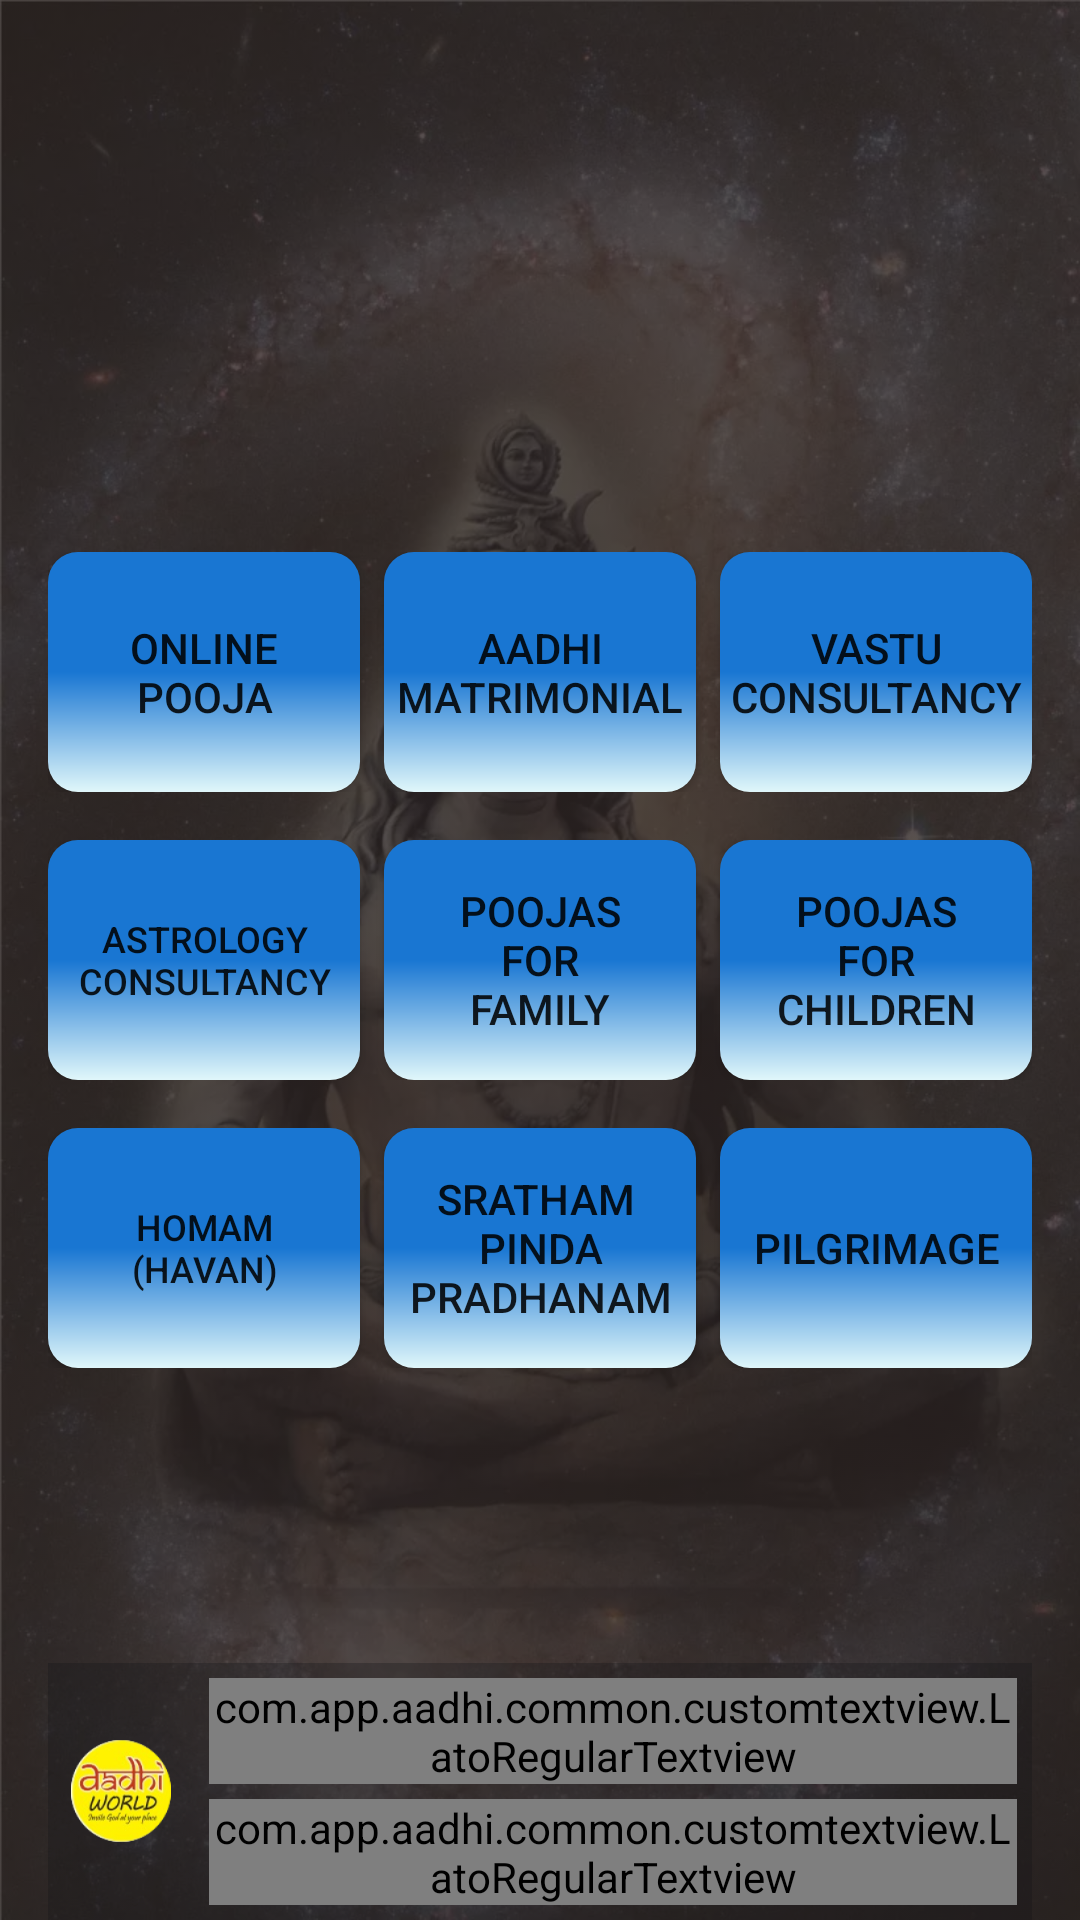

This screen was rendered from an Android layout file. Write that file and the resources it references.
<!-- AndroidManifest.xml: application theme AppTheme -->
<!-- res/layout/activity_services.xml -->
<?xml version="1.0" encoding="utf-8"?>
<RelativeLayout xmlns:android="http://schemas.android.com/apk/res/android"
    xmlns:app="http://schemas.android.com/apk/res-auto"
    xmlns:tools="http://schemas.android.com/tools"
    android:layout_width="match_parent"
    android:layout_height="match_parent"
    android:background="@drawable/common_layout_bg">


        <RelativeLayout
            android:layout_centerInParent="true"
            android:layout_width="match_parent"
            android:layout_height="wrap_content">

            <TableLayout
                android:layout_width="match_parent"
                android:layout_height="wrap_content"
                android:gravity="center"
                android:paddingRight="16dp"
                android:paddingStart="16dp"
                android:paddingLeft="16dp">

                <TableRow android:gravity="center">

                    <Button
                        android:id="@+id/btn_online_pooja"
                        android:layout_width="0dp"
                        android:layout_height="wrap_content"
                        android:layout_weight="1"
                        android:background="@drawable/button_bg_round_rect_blue"
                        android:padding="0dp"
                        android:text="@string/online_pocha" />

                    <android.support.v4.widget.Space
                        android:layout_width="8dp"
                        android:layout_height="0dp" />

                    <Button
                        android:id="@+id/btn_aadhi_matrimony"
                        android:layout_width="0dp"
                        android:layout_height="wrap_content"
                        android:layout_weight="1"
                        android:background="@drawable/button_bg_round_rect_blue"
                        android:text="@string/matrimonial" />

                    <android.support.v4.widget.Space
                        android:layout_width="8dp"
                        android:layout_height="0dp" />

                    <Button
                        android:id="@+id/btn_vaastu_consultancy"
                        android:layout_width="0dp"
                        android:layout_height="wrap_content"
                        android:layout_weight="1"
                        android:background="@drawable/button_bg_round_rect_blue"
                        android:text="@string/vastu" />
                </TableRow>

                <TableRow
                    android:layout_marginTop="16dp"
                    android:gravity="center">

                    <Button
                        android:id="@+id/btn_astrology"
                        android:layout_width="0dp"
                        android:layout_height="wrap_content"
                        android:layout_weight="1"
                        android:background="@drawable/button_bg_round_rect_blue"
                        android:padding="0dp"
                        android:text="@string/astrology"
                        android:textSize="12dp" />

                    <android.support.v4.widget.Space
                        android:layout_width="8dp"
                        android:layout_height="0dp" />

                    <Button
                        android:id="@+id/btn_pooja_family"
                        android:layout_width="0dp"
                        android:layout_height="wrap_content"
                        android:layout_weight="1"
                        android:background="@drawable/button_bg_round_rect_blue"
                        android:text="@string/family_pooja" />

                    <android.support.v4.widget.Space
                        android:layout_width="8dp"
                        android:layout_height="0dp" />

                    <Button
                        android:id="@+id/btn_pooja_children"
                        android:layout_width="0dp"
                        android:layout_height="wrap_content"
                        android:layout_weight="1"
                        android:background="@drawable/button_bg_round_rect_blue"
                        android:text="@string/child_pooja" />
                </TableRow>

                <TableRow
                    android:layout_marginTop="16dp"
                    android:gravity="center">

                    <Button
                        android:id="@+id/btn_homam"
                        android:layout_width="0dp"
                        android:layout_height="wrap_content"
                        android:layout_weight="1"
                        android:background="@drawable/button_bg_round_rect_blue"
                        android:padding="0dp"
                        android:text="@string/homam"
                        android:textSize="12dp" />

                    <android.support.v4.widget.Space
                        android:layout_width="8dp"
                        android:layout_height="0dp" />

                    <Button
                        android:id="@+id/btn_sratham_pinda"
                        android:layout_width="0dp"
                        android:layout_height="wrap_content"
                        android:layout_weight="1"
                        android:background="@drawable/button_bg_round_rect_blue"
                        android:text="@string/sratham_pinda_title" />

                    <android.support.v4.widget.Space
                        android:layout_width="8dp"
                        android:layout_height="0dp" />

                    <Button
                        android:id="@+id/btn_pilgrimage"
                        android:layout_width="0dp"
                        android:layout_height="wrap_content"
                        android:layout_weight="1"
                        android:background="@drawable/button_bg_round_rect_blue"
                        android:text="@string/pilgrimege" />
                </TableRow>
            </TableLayout>
        </RelativeLayout>


    <include
        android:id="@+id/layout_common_testimonial"
        layout="@layout/layout_common_testimonial"
        android:layout_width="match_parent"
        android:layout_height="wrap_content"
        android:layout_marginLeft="16dp"
        android:layout_marginRight="16dp"
        android:layout_alignParentBottom="true"
        android:layout_centerHorizontal="true" />


</RelativeLayout>
<!-- res/layout/layout_common_testimonial.xml (included above) -->
<?xml version="1.0" encoding="utf-8"?>
<LinearLayout xmlns:android="http://schemas.android.com/apk/res/android"
    android:layout_width="match_parent"
    android:layout_height="wrap_content"
    android:layout_marginLeft="@dimen/padding_twenty"
    android:layout_marginRight="@dimen/padding_twenty"
    android:layout_marginTop="@dimen/padding_ten"
    android:background="#50131418"
    android:padding="@dimen/padding_five">

    <ImageView
        android:layout_width="wrap_content"
        android:layout_height="wrap_content"
        android:layout_gravity="center"
        android:layout_weight="0.2"
        android:src="@mipmap/ic_launcher" />


    <LinearLayout
        android:layout_width="match_parent"
        android:layout_height="wrap_content"
        android:layout_gravity="center"
        android:layout_marginLeft="@dimen/padding_ten"
        android:layout_weight="0.8"
        android:orientation="vertical">

        <com.app.aadhi.common.customtextview.LatoRegularTextview
            android:layout_width="match_parent"
            android:layout_height="wrap_content"
            android:text="@string/testimonial"
            android:textColor="@color/white" />

        <com.app.aadhi.common.customtextview.LatoRegularTextview
            android:layout_marginTop="5dp"
            android:id="@+id/testinomial_content"
            android:layout_width="match_parent"
            android:layout_height="wrap_content"
            android:maxLines="2"
            android:ellipsize="end"
            android:text="@string/write_recomendations"
            android:textColor="@color/white" />

    </LinearLayout>
</LinearLayout>
<!-- resources referenced by this layout -->
<resources>
  <color name="white">#FFFFFF</color>
  <dimen name="padding_five">5dp</dimen>
  <dimen name="padding_ten">10dp</dimen>
  <dimen name="padding_twenty">20dp</dimen>
  <!-- drawable button_bg_round_rect_blue (drawable) -->
  <?xml version="1.0" encoding="utf-8"?>
  <shape xmlns:android="http://schemas.android.com/apk/res/android"
       android:shape="rectangle">
      <gradient android:angle="-90"
          android:startColor="#1976d2"
          android:centerColor="#1976d2"
          android:endColor="#e0f7fa"/>
      <corners android:radius="10dp"/>
      <size android:width="20dp" android:height="80dp"/>
  </shape>
  <!-- drawable common_layout_bg (drawable) -->
  <?xml version="1.0" encoding="utf-8"?>
  <layer-list xmlns:android="http://schemas.android.com/apk/res/android">
      <item>
          <shape android:shape="rectangle">
              <gradient android:startColor="#2E2623" android:centerColor="#2E2623" android:endColor="#2E2623"/>
          </shape>
      </item>
      <item>
          <bitmap android:src="@drawable/ic_dashboard_bg_siva" android:alpha="0.2" />
      </item>
  </layer-list>
  <!-- mipmap ic_launcher: png bitmap (mipmap-hdpi, 9298 bytes) -->
  <string name="astrology">ASTROLOGY\nCONSULTANCY</string>
  <string name="child_pooja">POOJAS\nFOR\nCHILDREN</string>
  <string name="family_pooja">POOJAS\nFOR\nFAMILY</string>
  <string name="homam">HOMAM\n(HAVAN)</string>
  <string name="matrimonial">AADHI\nMATRIMONIAL</string>
  <string name="online_pocha">ONLINE\nPOOJA</string>
  <string name="pilgrimege">PILGRIMAGE</string>
  <string name="sratham_pinda_title">SRATHAM \nPINDA PRADHANAM</string>
  <string name="testimonial">Testimonial</string>
  <string name="vastu">VASTU\nCONSULTANCY</string>
  <string name="write_recomendations">write your recommendations and comments</string>
  <style name="AppTheme" parent="Theme.AppCompat.Light.NoActionBar">
          
          
          
          <item name="colorPrimary">@color/black</item>
          <item name="colorPrimaryDark">@color/black</item>
          <item name="colorAccent">@color/colorAccent</item>
      </style>
  <!-- drawable ic_dashboard_bg_siva: webp bitmap (drawable-nodpi, 102720 bytes) -->
  <color name="black">#000000</color>
  <color name="colorAccent">#FF4081</color>
</resources>
